pico-8 play session: no input (idle), after a click and taps of 🅾, ❎, 🅾+❎, 🅾 in the second before t = 0

[t = 1 s] idle ~1s (no d-pad/buttons)
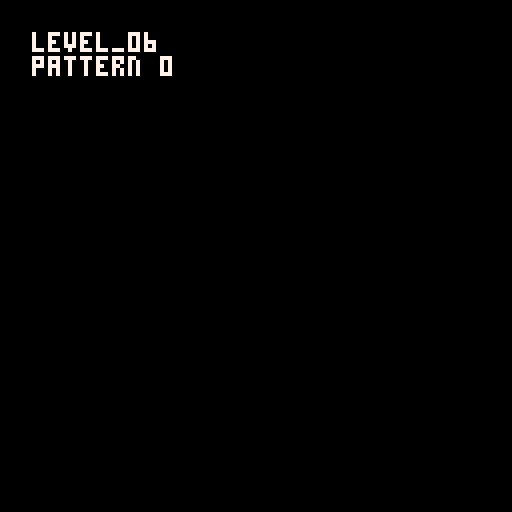
[t = 8 s] idle ~8s (no d-pad/buttons)
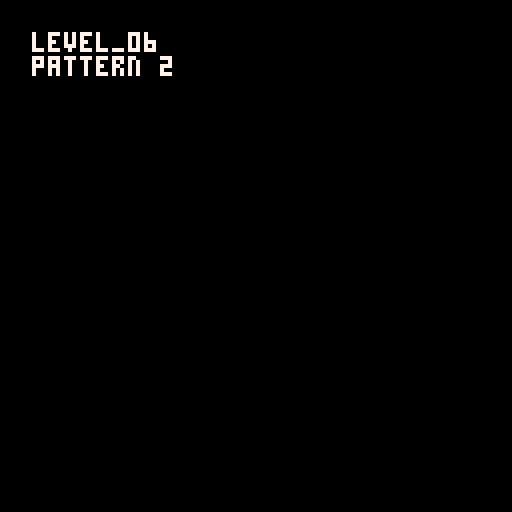

pico-8 cartridge
version 42
__lua__
music(0)
function _draw() cls() print("level_06\npattern "..stat(54),8,8,7) end
